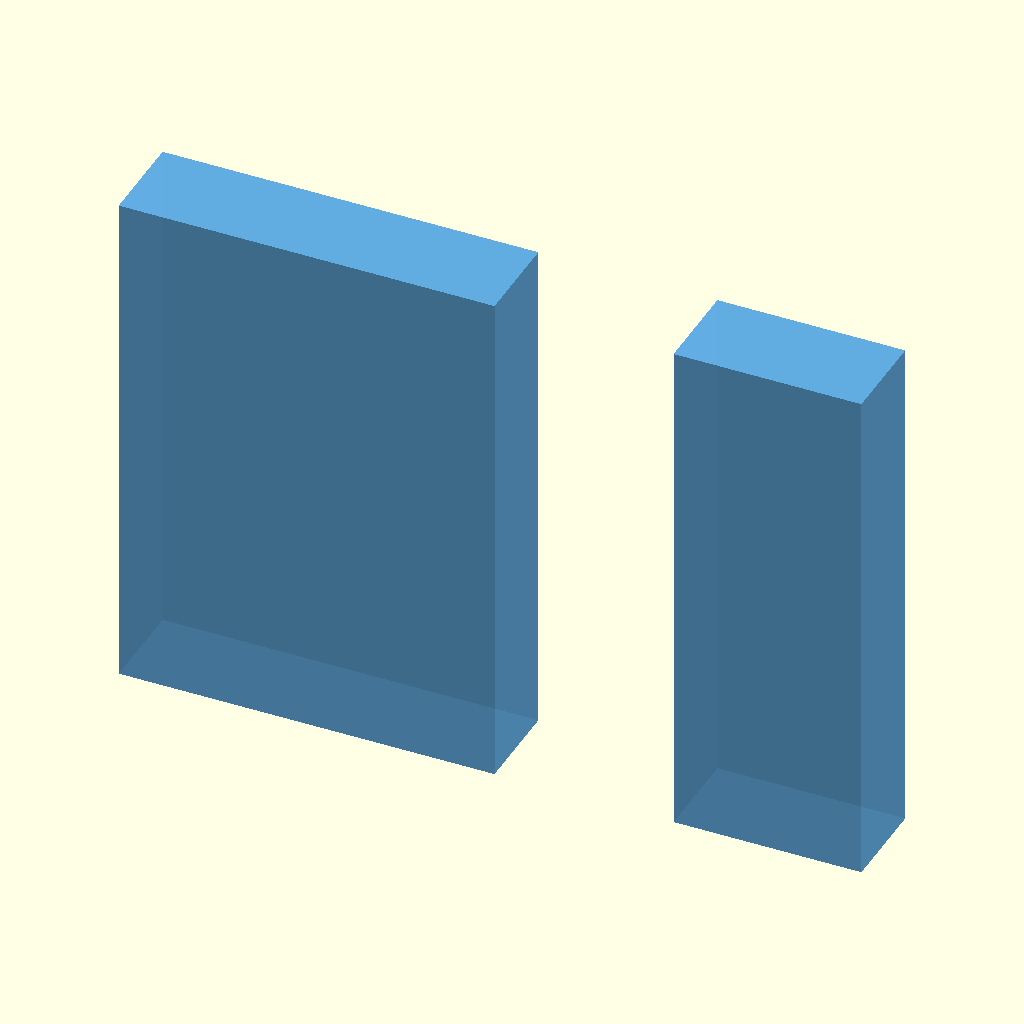
Cell 1 — every parameter at its default value.
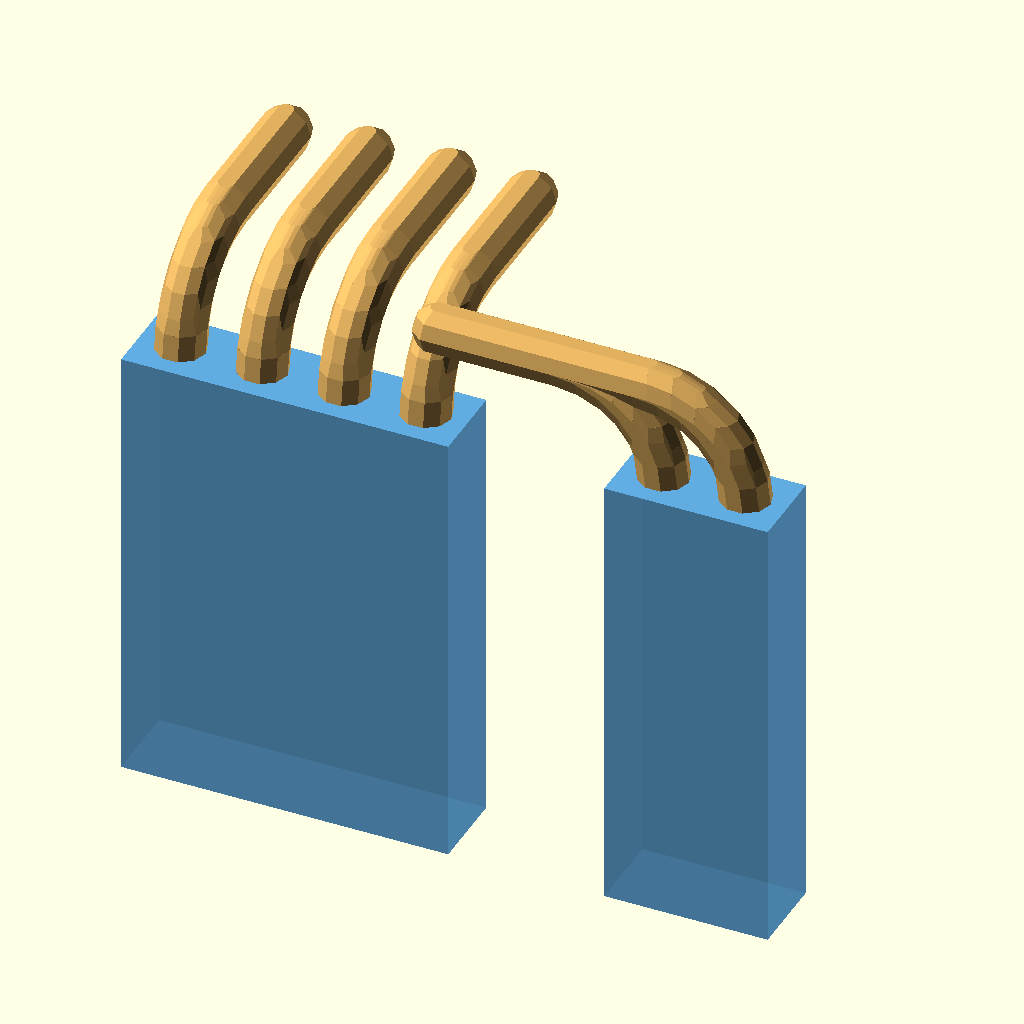
Cell 2: the same model with WIRES = true.
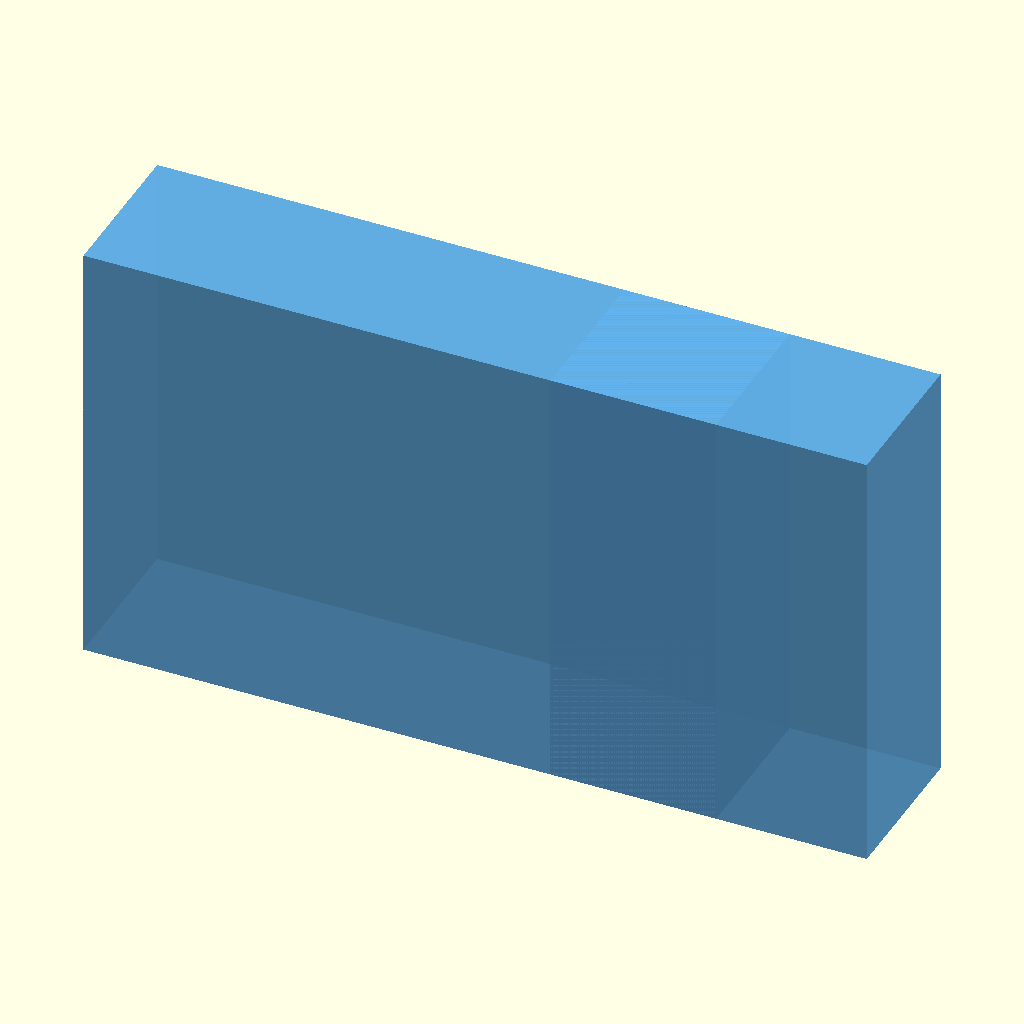
Cell 3 — PITCH set to 5.08, the other parameters unchanged.
All cells are drawn from the same view direction (rotation 55°, 0°, 25°, orthographic, colour scheme Cornfield), but the view is re-fitted for each cell, so position and scale can differ between cells as well as the parameter.
The OpenSCAD source (hardware/parts/plug.scad):
// 線の口（DuPont のメスを挿した状態）— **全部の口がこれ 1 つを読む**
//
//   use <plug.scad>
//   plug(n, exit)        // n 本・線が抜ける向き exit=[dx,dy]（局所 XY・単位ベクトル）
//   plug_env(n, exit)    // 当たり検査用の包絡（ハウジング＋曲がり＋線の出だし）
//
// 原点: 1 本目のピンの中心・ヘッダの樹脂の上面（z=0）。ピンは +X へ 2.54 ピッチ。
// 高さの鎖（出どころ: ユーザー 2026-09-05「ピンヘッダは 10、ハウジングは 14」「17 はコネクタまで。曲がりを考慮するなら 20」）
//   樹脂の上面 0 → ハウジングの頭 dupont_h()=14 → 線が横を向く dupont_bend()=3.0 上 = 17
//   （部品面から数えると 2.5 + 14 = 16.5 ≈ 17 が頭、20 が曲がりの頭）
// 曲がりの形は「半径 3.0 の 1/4 円」で置く（AI の模型。数字はユーザーの 3.0）。線の太さは wires.scad と同じ 1.55（✅ 2026-08-20 実測から）。
// 🔴 部品ごとに別の描き方（10 の直書き・3.6 の角箱）を残さない。ここ以外に DuPont を描かない。

use <parts.scad>

PITCH = 2.54;
WIRE_D = 1.55;
STUB  = 4.0;     // 曲がった後、向きを見せるための線の長さ
WIRES = false;   // 🔒 ユーザー 2026-09-05「線は引き直し」: 口はハウジングだけ描く。線（曲がり＋出だし）は別に引く

function _arc(r, ex, n = 6) = [for (i = [0 : n]) let (a = 90 * i / n) [ex[0], ex[1], 0] * (r - r * cos(a)) + [0, 0, r * sin(a)]];

module plug(n, exit = [0, 1], h = dupont_h(), bend = dupont_bend()) {
    e = exit / norm(exit);
    // ハウジング n 個（1 列）
    color("#63b3ed", 0.85) translate([-PITCH / 2, -PITCH / 2, 0]) cube([n * PITCH, PITCH, h]);
    // 線: 頭から真上に出て、半径 bend で exit の向きへ曲がり、STUB だけ進む（WIRES のときだけ）
    if (WIRES) color("#e0b060") for (i = [0 : n - 1]) translate([i * PITCH, 0, h]) {
        pts = concat(_arc(bend, e), [[e[0], e[1], 0] * (bend + STUB) + [0, 0, bend]]);
        for (k = [0 : len(pts) - 2]) hull() { translate(pts[k]) sphere(d = WIRE_D, $fn = 10); translate(pts[k + 1]) sphere(d = WIRE_D, $fn = 10); }
    }
}
// 包絡（塊）。ハウジング＋曲がりの箱＋線の出だし
module plug_env(n, exit = [0, 1], h = dupont_h(), bend = dupont_bend()) {
    e = exit / norm(exit);
    translate([-PITCH / 2, -PITCH / 2, 0]) cube([n * PITCH, PITCH, h + bend + WIRE_D / 2]);
    hull() for (i = [0, n - 1]) translate([i * PITCH, 0, h + bend]) {
        sphere(d = WIRE_D, $fn = 10);
        translate([e[0], e[1], 0] * (bend + STUB)) sphere(d = WIRE_D, $fn = 10);
    }
}
function plug_top() = dupont_h() + dupont_bend();   // 樹脂の上面から曲がりの頭まで（17.0）

if ($preview && is_undef(PLUG_EMBEDDED)) { plug(4, [0, 1]); translate([15, 0, 0]) plug(2, [-1, 0]); }
Parameter table extracted from the source (name, type, default, range or options):
PITCH: number, default 2.54
WIRE_D: number, default 1.55
STUB: number, default 4
WIRES: bool, default false
